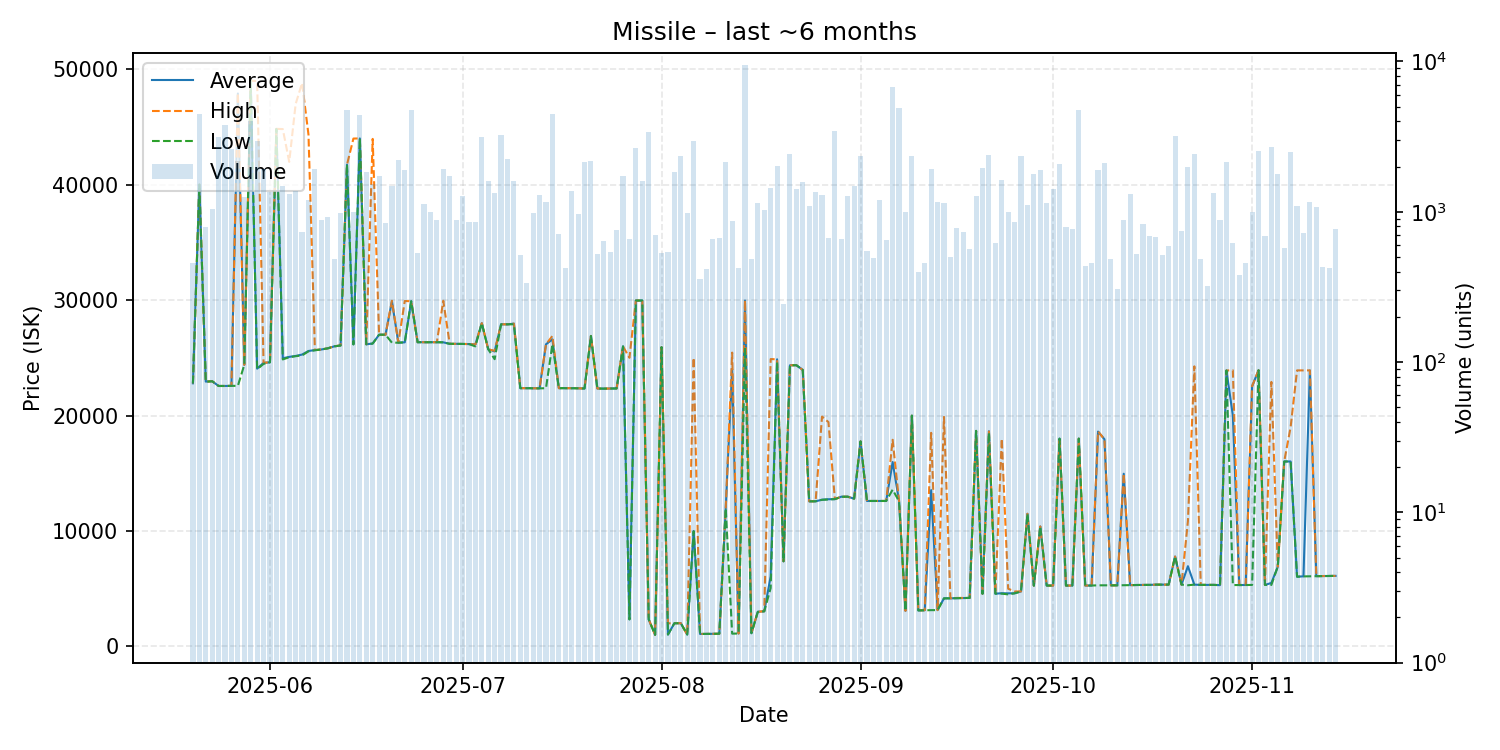

The data file committed next to this chart (first rows):
date, average, highest, lowest, order_count, volume
2025-05-20, 22790, 22790, 22790, 15, 459
2025-05-21, 40000, 40000, 40000, 39, 4473
2025-05-22, 22940, 22940, 22930, 30, 796
2025-05-23, 22970, 22970, 22970, 31, 1038
2025-05-24, 22560, 22560, 22560, 71, 3141
2025-05-25, 22560, 22560, 22560, 66, 3792
2025-05-26, 22570, 22570, 22570, 39, 2630
2025-05-27, 47890, 47930, 22570, 36, 2182
2025-05-28, 24390, 24390, 24390, 44, 1246
2025-05-29, 49000, 49000, 49000, 46, 3998
2025-05-30, 24060, 48970, 24010, 41, 2936
2025-05-31, 24560, 24570, 24470, 41, 1918
2025-06-01, 24610, 24610, 24610, 29, 1346
2025-06-02, 44820, 44830, 44820, 23, 1360
2025-06-03, 24960, 44810, 24860, 31, 1486
2025-06-04, 25080, 41970, 25050, 46, 1309
2025-06-05, 25160, 46980, 25140, 35, 1378
2025-06-06, 25280, 48800, 25210, 19, 729
2025-06-07, 25590, 44330, 25560, 39, 1198
2025-06-08, 25670, 25670, 25650, 40, 1920
2025-06-09, 25720, 25720, 25720, 32, 881
2025-06-10, 25820, 25820, 25820, 23, 930
2025-06-11, 25990, 25990, 25990, 33, 487
2025-06-12, 26070, 26080, 26060, 26, 978
2025-06-13, 41730, 41730, 41730, 30, 4759
2025-06-14, 26180, 43990, 26150, 25, 989
2025-06-15, 44000, 44000, 44000, 34, 4416
2025-06-16, 26170, 26170, 26170, 30, 1835
2025-06-17, 26240, 43960, 26230, 35, 1538
2025-06-18, 27000, 27000, 27000, 30, 1720
2025-06-19, 27000, 27000, 27000, 29, 842
2025-06-20, 29900, 29940, 26310, 36, 1495
2025-06-21, 26310, 26310, 26310, 28, 2207
2025-06-22, 26340, 29920, 26340, 36, 1890
2025-06-23, 29900, 29900, 29900, 29, 4730
2025-06-24, 26350, 26350, 26350, 28, 529
2025-06-25, 26350, 26350, 26350, 28, 1118
2025-06-26, 26350, 26350, 26350, 23, 991
2025-06-27, 26350, 26350, 26350, 31, 887
2025-06-28, 26340, 29940, 26340, 37, 1940
2025-06-29, 26210, 26210, 26210, 41, 1722
2025-06-30, 26210, 26210, 26210, 27, 883
2025-07-01, 26200, 26200, 26200, 33, 1281
2025-07-02, 26190, 26190, 26190, 31, 856
2025-07-03, 26150, 26150, 25990, 20, 855
2025-07-04, 28000, 28000, 28000, 30, 3155
2025-07-05, 25740, 25740, 25740, 29, 1611
2025-07-06, 25550, 25600, 24880, 33, 1332
2025-07-07, 27900, 27900, 27900, 23, 3258
2025-07-08, 27900, 27900, 27900, 22, 2257
2025-07-09, 27960, 27960, 27900, 27, 1604
2025-07-10, 22370, 22370, 22370, 19, 519
2025-07-11, 22370, 22370, 22370, 17, 334
2025-07-12, 22360, 22360, 22360, 33, 980
2025-07-13, 22360, 22360, 22350, 38, 1301
2025-07-14, 26170, 26170, 22370, 27, 1170
2025-07-15, 26600, 26890, 26180, 25, 4445
2025-07-16, 22370, 22370, 22370, 27, 708
2025-07-17, 22370, 22370, 22370, 16, 425
2025-07-18, 22370, 22370, 22360, 25, 1377
... 119 more rows
